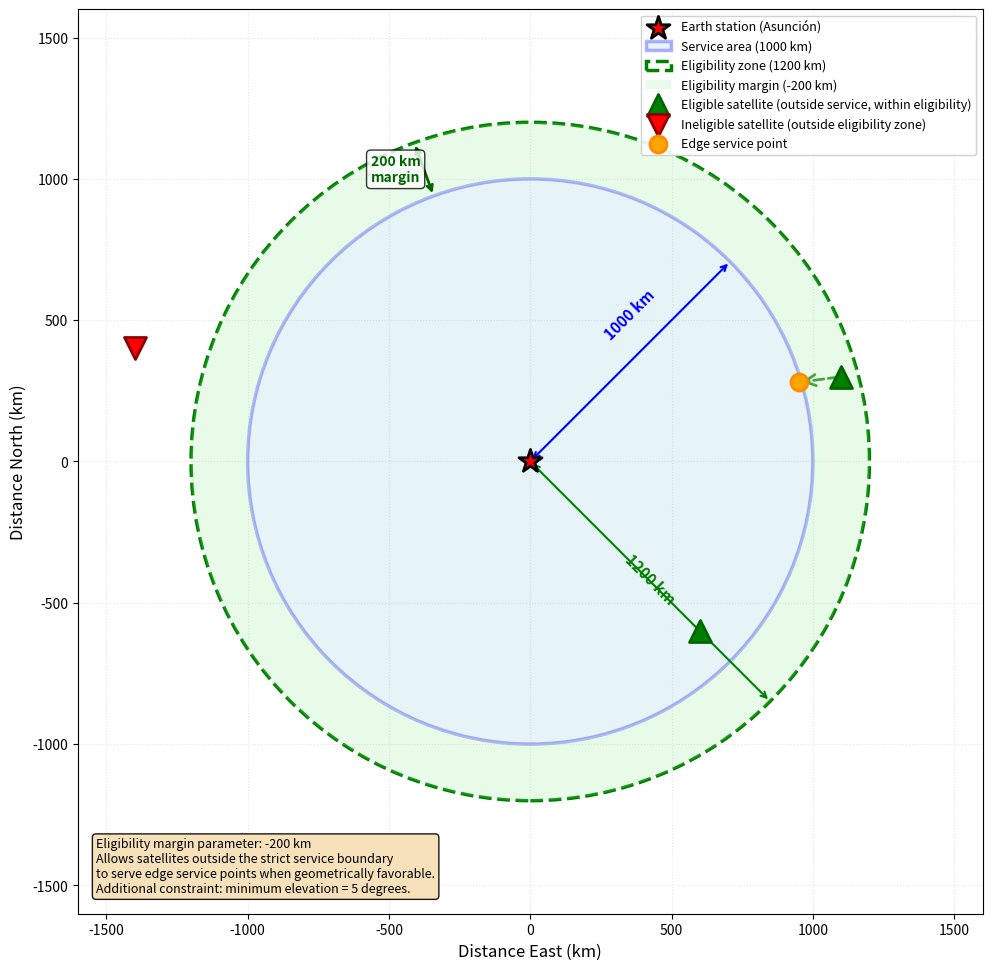

Python code for this plot: (Note: this script raises an exception after producing the figure.)
#!/usr/bin/env python3
"""
Figure 5: Satellite Eligibility and Service Margin

Generates a schematic illustration showing the eligible satellite selection
concept with the -200 km margin parameter used in the service grid methodology.

The figure demonstrates:
- Circular service area (1000 km radius)
- Eligibility zone with -200 km margin (1200 km effective radius)
- Satellites within eligibility zone can serve edge service points
- Geometric rationale for margin parameter

Technical consistency:
- Service area: 1000 km radius circular zone
- Eligibility margin: -200 km (expands eligibility zone to 1200 km)
- Minimum elevation constraint: 5 degrees from Earth station
"""

import numpy as np
import matplotlib.pyplot as plt
from matplotlib.patches import Circle, FancyArrowPatch, Wedge
import matplotlib.patches as mpatches


def plot_satellite_eligibility():
    """
    Generate Figure 5: Satellite eligibility and margins.
    """
    # Configuration
    service_radius_km = 1000
    margin_km = 200  # Absolute value of -200 km margin
    eligibility_radius_km = service_radius_km + margin_km
    
    # Create figure
    fig, ax = plt.subplots(figsize=(10, 10))
    
    # Plot Earth station position (center, Asunción)
    ax.scatter([0], [0], s=300, c='red', marker='*', 
              edgecolors='black', linewidths=2,
              label='Earth station (Asunción)', zorder=10)
    
    # Plot service area boundary
    service_circle = Circle((0, 0), service_radius_km, 
                           fill=True, facecolor='lightblue', 
                           edgecolor='blue', linewidth=2.5, 
                           linestyle='-', alpha=0.3,
                           label='Service area (1000 km)')
    ax.add_patch(service_circle)
    
    # Plot eligibility zone boundary
    eligibility_circle = Circle((0, 0), eligibility_radius_km, 
                               fill=False, 
                               edgecolor='green', linewidth=2.5, 
                               linestyle='--', 
                               label=f'Eligibility zone ({eligibility_radius_km} km)')
    ax.add_patch(eligibility_circle)
    
    # Plot margin region (annulus between service and eligibility)
    margin_wedge = Wedge((0, 0), eligibility_radius_km, 0, 360,
                        width=margin_km, 
                        facecolor='lightgreen', alpha=0.2,
                        edgecolor='none',
                        label=f'Eligibility margin (-200 km)')
    ax.add_patch(margin_wedge)
    
    # Example satellites
    # Eligible satellite outside service area but within eligibility zone
    sat1_pos = np.array([1100, 300])
    ax.scatter([sat1_pos[0]], [sat1_pos[1]], 
              s=250, c='green', marker='^', 
              edgecolors='darkgreen', linewidths=2,
              label='Eligible satellite (outside service, within eligibility)', 
              zorder=8)
    
    # Eligible satellite inside service area
    sat2_pos = np.array([600, -600])
    ax.scatter([sat2_pos[0]], [sat2_pos[1]], 
              s=250, c='green', marker='^', 
              edgecolors='darkgreen', linewidths=2,
              zorder=8)
    
    # Ineligible satellite outside eligibility zone
    sat3_pos = np.array([-1400, 400])
    ax.scatter([sat3_pos[0]], [sat3_pos[1]], 
              s=250, c='red', marker='v', 
              edgecolors='darkred', linewidths=2,
              label='Ineligible satellite (outside eligibility zone)', 
              zorder=8)
    
    # Example edge service point that can be served by sat1
    edge_point = np.array([950, 280])
    ax.scatter([edge_point[0]], [edge_point[1]], 
              s=150, c='orange', marker='o', 
              edgecolors='darkorange', linewidths=2,
              label='Edge service point', zorder=9)
    
    # Connection line from eligible satellite to edge point
    arrow1 = FancyArrowPatch(sat1_pos, edge_point,
                            arrowstyle='->', mutation_scale=20, 
                            linewidth=2, color='green', alpha=0.7,
                            linestyle='--')
    ax.add_patch(arrow1)
    
    # Annotations
    # Service radius annotation
    ax.annotate('', xy=(service_radius_km * 0.707, service_radius_km * 0.707), 
               xytext=(0, 0),
               arrowprops=dict(arrowstyle='<->', color='blue', lw=1.5))
    ax.text(service_radius_km * 0.707 / 2, service_radius_km * 0.707 / 2 + 80, 
           '1000 km', fontsize=11, color='blue', weight='bold',
           ha='center', rotation=45)
    
    # Eligibility radius annotation
    ax.annotate('', xy=(eligibility_radius_km * 0.707, -eligibility_radius_km * 0.707), 
               xytext=(0, 0),
               arrowprops=dict(arrowstyle='<->', color='green', lw=1.5))
    ax.text(eligibility_radius_km * 0.707 / 2, -eligibility_radius_km * 0.707 / 2 - 80, 
           '1200 km', fontsize=11, color='green', weight='bold',
           ha='center', rotation=-45)
    
    # Margin width annotation
    margin_angle_rad = np.deg2rad(110)
    r1 = service_radius_km
    r2 = eligibility_radius_km
    p1 = np.array([r1 * np.cos(margin_angle_rad), r1 * np.sin(margin_angle_rad)])
    p2 = np.array([r2 * np.cos(margin_angle_rad), r2 * np.sin(margin_angle_rad)])
    
    ax.annotate('', xy=p2, xytext=p1,
               arrowprops=dict(arrowstyle='<->', color='darkgreen', lw=2))
    ax.text((p1[0] + p2[0])/2 - 100, (p1[1] + p2[1])/2, 
           '200 km\nmargin', fontsize=10, color='darkgreen', weight='bold',
           ha='center', va='center',
           bbox=dict(boxstyle='round', facecolor='white', alpha=0.8))
    
    # Formatting
    ax.set_xlim(-1600, 1600)
    ax.set_ylim(-1600, 1600)
    ax.set_xlabel('Distance East (km)', fontsize=12)
    ax.set_ylabel('Distance North (km)', fontsize=12)
    ax.set_aspect('equal')
    ax.grid(True, alpha=0.3, linestyle=':')
    ax.legend(loc='upper right', fontsize=9, framealpha=0.9)
    
    # Explanation text box
    explanation_text = (
        'Eligibility margin parameter: -200 km\n'
        'Allows satellites outside the strict service boundary\n'
        'to serve edge service points when geometrically favorable.\n'
        'Additional constraint: minimum elevation = 5 degrees.'
    )
    ax.text(0.02, 0.02, explanation_text,
            transform=ax.transAxes,
            fontsize=9, verticalalignment='bottom',
            bbox=dict(boxstyle='round', facecolor='wheat', alpha=0.9))
    
    plt.tight_layout()
    
    # Save figure
    output_path = 'campaigns/mss_d2d_to_mss_adj_study/help_plots/output/satellite_eligibility.png'
    plt.savefig(output_path, dpi=300, bbox_inches='tight')
    print(f"Figure saved to {output_path}")
    
    plt.close()


if __name__ == '__main__':
    plot_satellite_eligibility()
